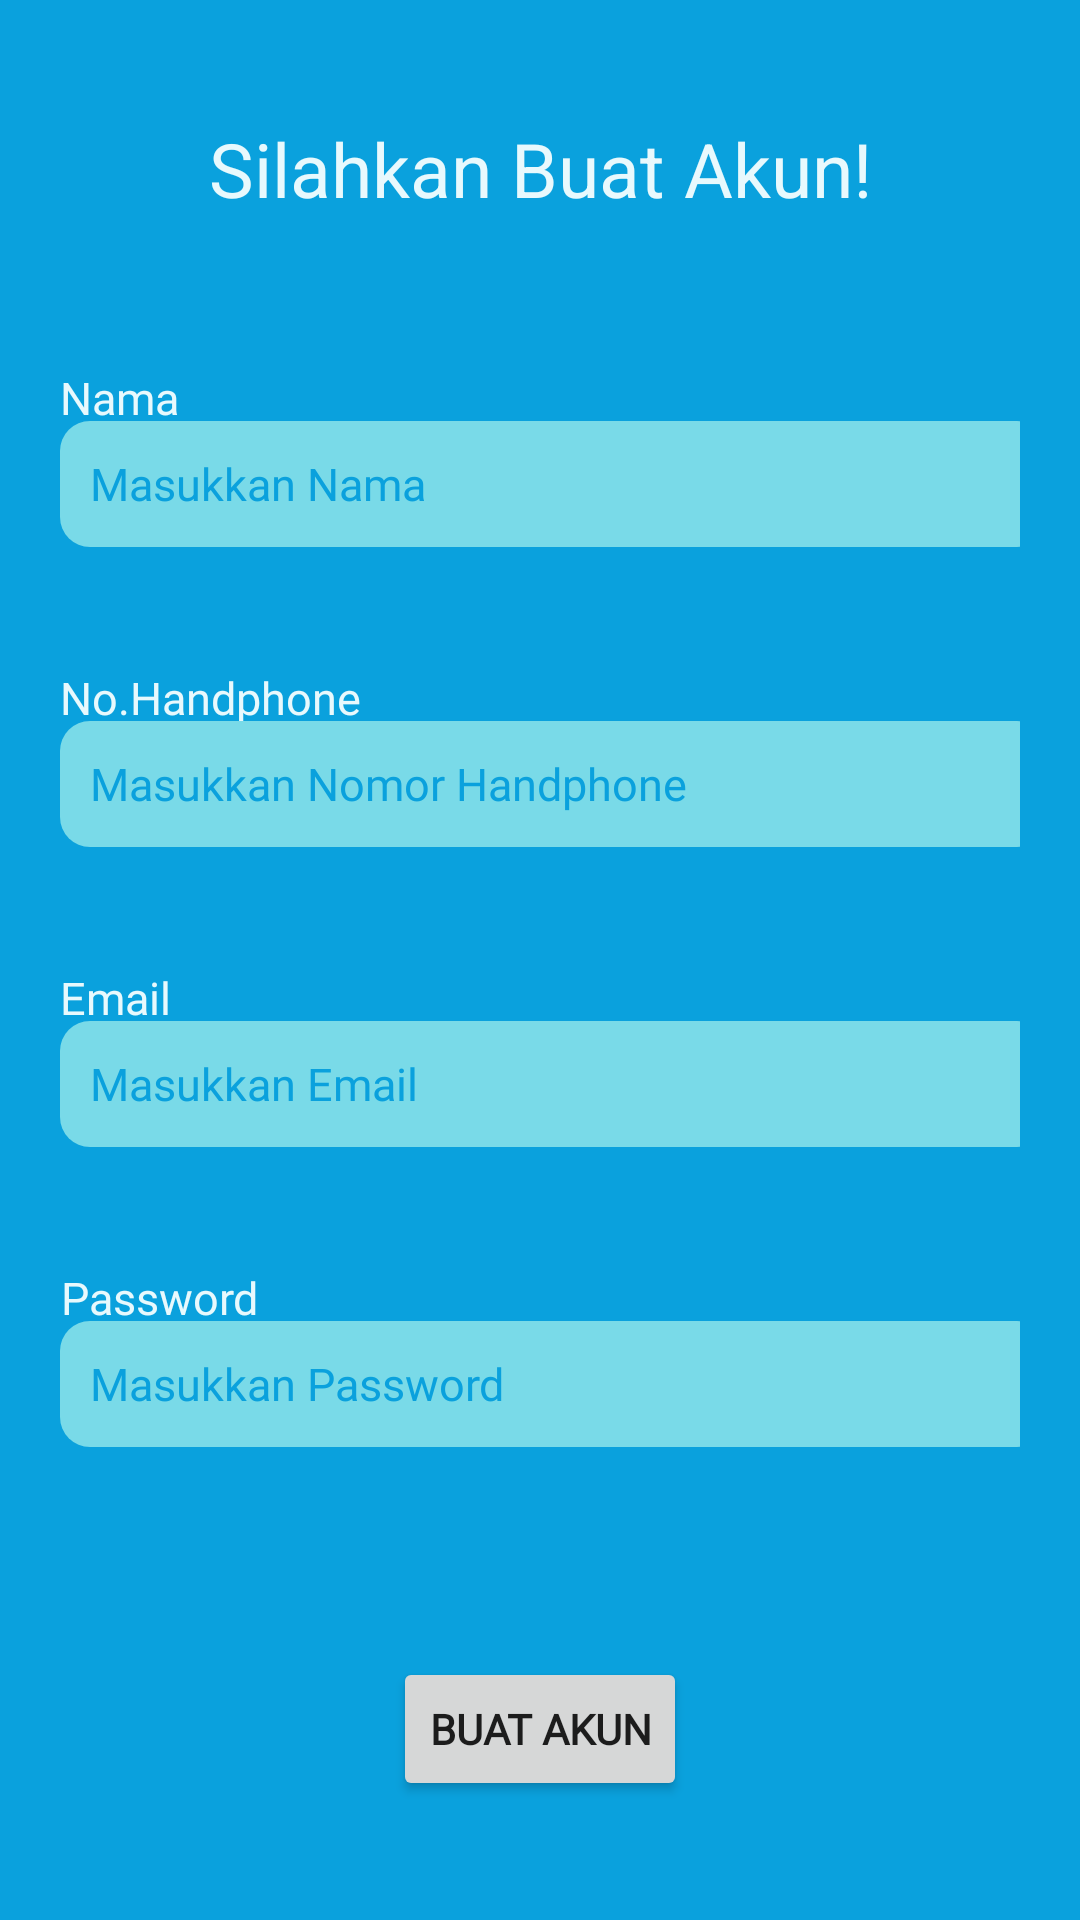

This screen was rendered from an Android layout file. Write that file and the resources it references.
<!-- AndroidManifest.xml: application theme Theme.Hilingin -->
<!-- res/layout/activity_register.xml -->
<?xml version="1.0" encoding="utf-8"?>
<LinearLayout xmlns:android="http://schemas.android.com/apk/res/android"
    xmlns:app="http://schemas.android.com/apk/res-auto"
    xmlns:tools="http://schemas.android.com/tools"
    android:layout_width="match_parent"
    android:layout_height="match_parent"
    android:background="#0AA1DD"
    android:orientation="vertical"
    android:gravity="center"
    tools:context=".RegisterActivity">

    <TextView
        android:id="@+id/silahkan_bu"
        android:layout_width="224dp"
        android:layout_height="33dp"
        android:text="@string/silahkan_bu"
        android:layout_marginBottom="30dp"
        android:textAppearance="@style/silahkan_bu"
        android:gravity="center_horizontal|top" />

    <LinearLayout
        android:layout_margin="20dp"
        android:layout_width="wrap_content"
        android:orientation="vertical"
        android:layout_height="wrap_content">

        <TextView
            android:fontFamily="@font/genos_regular"
            android:layout_width="wrap_content"
            android:layout_height="18dp"
            android:gravity="center_horizontal|top"
            android:text="Nama"
            android:textAppearance="@style/nama" />
        <EditText
            android:id="@+id/etnamaregister"
            android:layout_width="329dp"
            android:layout_height="42dp"
            android:background="@drawable/edittext"
            android:fontFamily="@font/genos_regular"
            android:hint="Masukkan Nama"
            android:padding="10dp"
            android:textColor="#0AA1DD"
            android:textColorHint="#0AA1DD"
            android:textSize="15sp"/>
    </LinearLayout>

    <LinearLayout
        android:layout_margin="20dp"
        android:layout_width="wrap_content"
        android:orientation="vertical"
        android:layout_height="wrap_content">

        <TextView
            android:fontFamily="@font/genos_regular"
            android:layout_width="wrap_content"
            android:layout_height="18dp"
            android:gravity="center_horizontal|top"
            android:text="No.Handphone"
            android:textAppearance="@style/nama" />
        <EditText
            android:id="@+id/etteleponregister"
            android:layout_width="329dp"
            android:layout_height="42dp"
            android:background="@drawable/edittext"
            android:fontFamily="@font/genos_regular"
            android:hint="Masukkan Nomor Handphone"
            android:inputType="number"
            android:padding="10dp"
            android:textColor="#0AA1DD"
            android:textColorHint="#0AA1DD"
            android:textSize="15sp"/>
    </LinearLayout>

    <LinearLayout
        android:layout_margin="20dp"
        android:layout_width="wrap_content"
        android:orientation="vertical"
        android:layout_height="wrap_content">

        <TextView
            android:fontFamily="@font/genos_regular"
            android:layout_width="wrap_content"
            android:layout_height="18dp"
            android:gravity="center_horizontal|top"
            android:text="Email"
            android:textAppearance="@style/nama" />
        <EditText
            android:id="@+id/etemailregister"
            android:layout_width="329dp"
            android:layout_height="42dp"
            android:background="@drawable/edittext"
            android:fontFamily="@font/genos_regular"
            android:hint="Masukkan Email"
            android:inputType="textEmailAddress"
            android:padding="10dp"
            android:textColor="#0AA1DD"
            android:textColorHint="#0AA1DD"
            android:textSize="15sp"/>
    </LinearLayout>

    <LinearLayout
        android:layout_margin="20dp"
        android:layout_width="wrap_content"
        android:orientation="vertical"
        android:layout_height="wrap_content">

        <TextView
            android:fontFamily="@font/genos_regular"
            android:layout_width="wrap_content"
            android:layout_height="18dp"
            android:gravity="center_horizontal|top"
            android:text="Password"
            android:textAppearance="@style/nama" />
        <EditText
            android:id="@+id/etpasswordregister"
            android:layout_width="329dp"
            android:layout_height="42dp"
            android:background="@drawable/edittext"
            android:fontFamily="@font/genos_regular"
            android:hint="Masukkan Password"
            android:inputType="textPassword"
            android:padding="10dp"
            android:textColor="#0AA1DD"
            android:textColorHint="#0AA1DD"
            android:textSize="15sp"/>
    </LinearLayout>
    
    <Button
        android:id="@+id/buatakun"
        android:layout_marginTop="50dp"
        android:layout_width="wrap_content"
        android:layout_height="wrap_content"
        android:text="Buat Akun"
        android:textStyle="bold"
        android:fontFamily="@font/genos_regular"/>
</LinearLayout>
<!-- resources referenced by this layout -->
<resources>
  <!-- drawable edittext (drawable) -->
  <?xml version="1.0" encoding="utf-8"?>
  <shape xmlns:android="http://schemas.android.com/apk/res/android">
      <solid android:color="#79DAE8"/>
      <corners android:radius="10dp"/>
  </shape>
  <string name="silahkan_bu">Silahkan Buat Akun!</string>
  <style name="nama">
          <item name="android:textSize">15sp</item>
          <item name="android:textColor">#E8F9FD</item>
      </style>
  <style name="silahkan_bu">
          <item name="android:textSize">25sp</item>
          <item name="android:textColor">#E8F9FD</item>
      </style>
  <style name="Theme.Hilingin" parent="Theme.MaterialComponents.DayNight.NoActionBar">
          
          <item name="colorPrimary">@color/purple_500</item>
          <item name="colorPrimaryVariant">@color/purple_700</item>
          <item name="colorOnPrimary">@color/white</item>
          
          <item name="colorSecondary">@color/teal_200</item>
          <item name="colorSecondaryVariant">@color/teal_700</item>
          <item name="colorOnSecondary">@color/black</item>
          
          <item name="android:statusBarColor">?attr/colorPrimaryVariant</item>
          
      </style>
  <color name="purple_500">#2155CD</color>
  <color name="purple_700">#FF3700B3</color>
  <color name="white">#FFFFFFFF</color>
  <color name="teal_200">#FF03DAC5</color>
  <color name="teal_700">#FF018786</color>
  <color name="black">#FF000000</color>
</resources>
